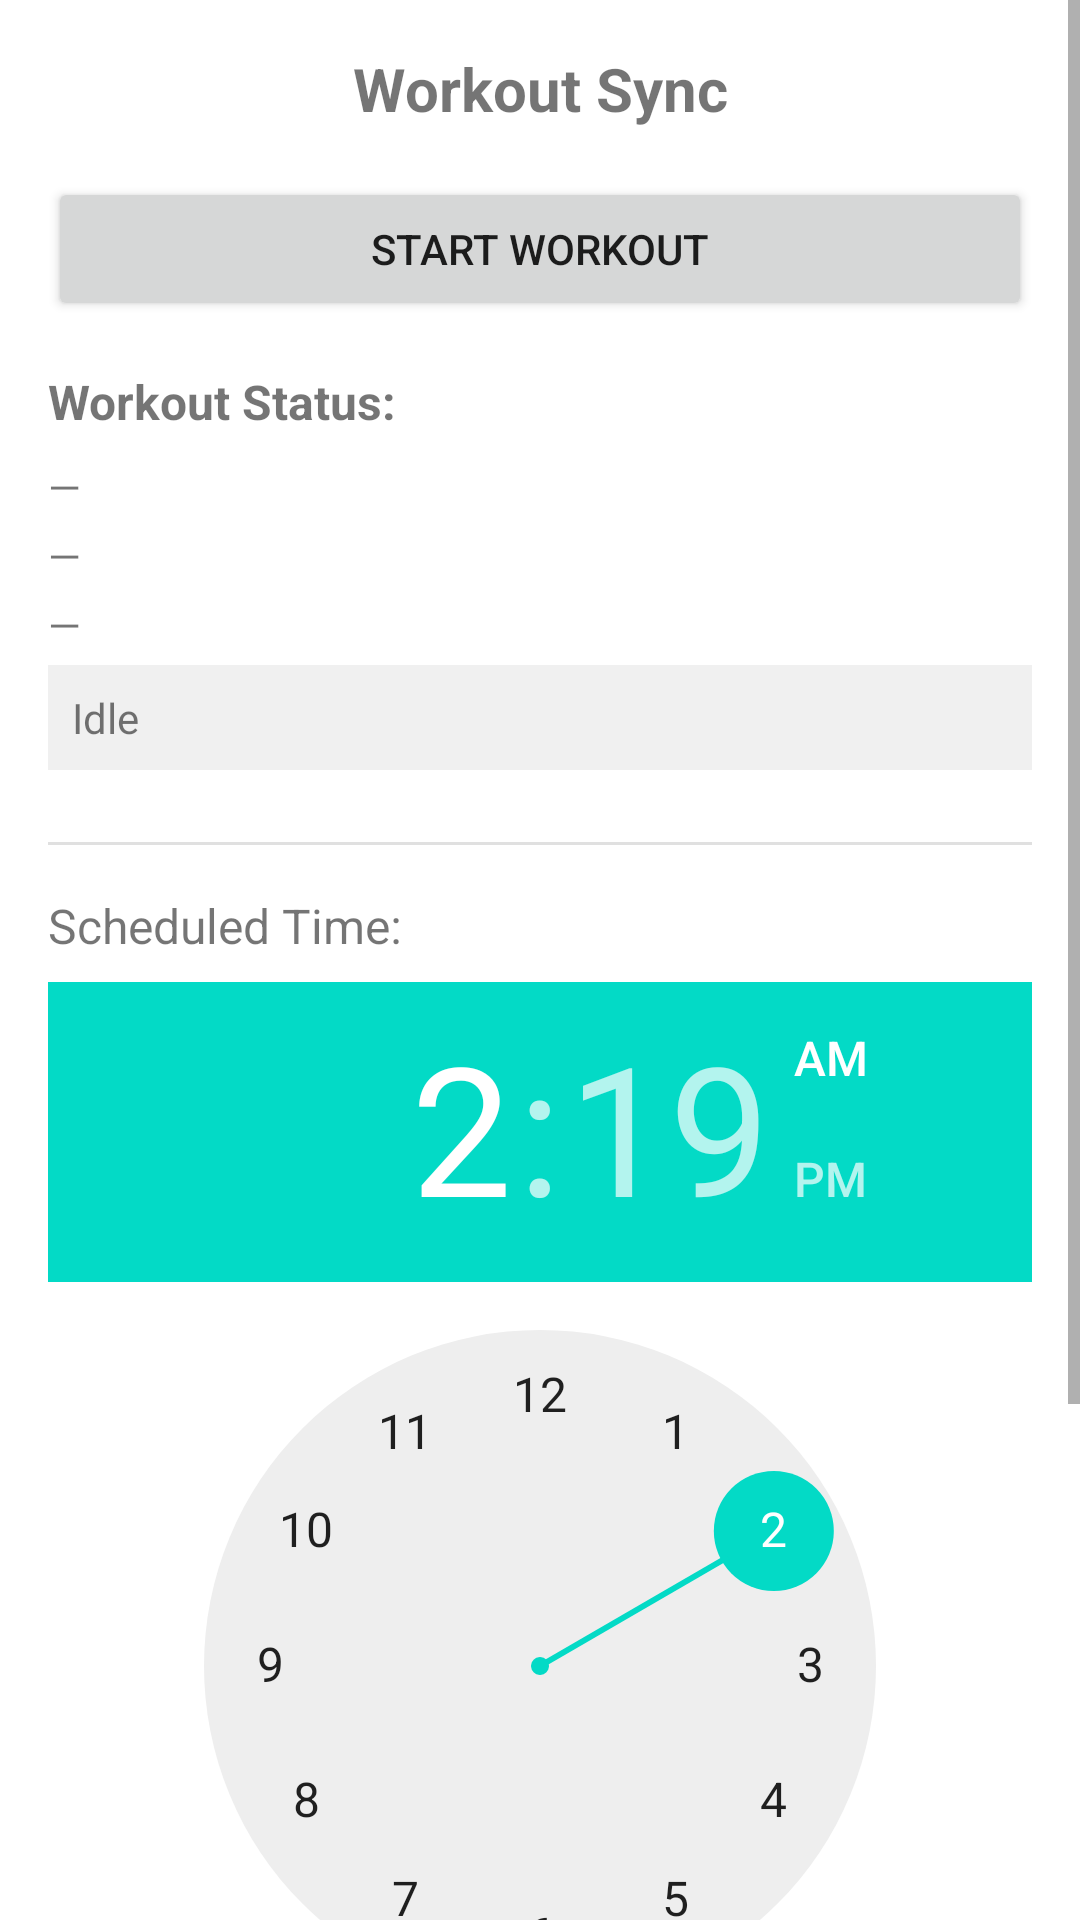

The Android layout XML behind this screen, and the referenced resources:
<!-- AndroidManifest.xml: application theme Theme.MyApplication -->
<!-- res/layout/activity_workout_debug.xml -->
<?xml version="1.0" encoding="utf-8"?>
<ScrollView xmlns:android="http://schemas.android.com/apk/res/android"
    android:layout_width="match_parent"
    android:layout_height="match_parent"
    android:fillViewport="true">

<LinearLayout
    android:layout_width="match_parent"
    android:layout_height="wrap_content"
    android:orientation="vertical"
    android:padding="16dp">

    <TextView
        android:layout_width="match_parent"
        android:layout_height="wrap_content"
        android:text="Workout Sync"
        android:textSize="20sp"
        android:textStyle="bold"
        android:gravity="center"
        android:layout_marginBottom="16dp" />

    <Button
        android:id="@+id/startWorkoutButton"
        android:layout_width="match_parent"
        android:layout_height="wrap_content"
        android:text="Start Workout"
        android:layout_marginBottom="16dp" />

    <TextView
        android:layout_width="match_parent"
        android:layout_height="wrap_content"
        android:text="Workout Status:"
        android:textSize="16sp"
        android:textStyle="bold"
        android:layout_marginBottom="8dp" />

    <TextView
        android:id="@+id/routineNameText"
        android:layout_width="match_parent"
        android:layout_height="wrap_content"
        android:text="—"
        android:textSize="14sp"
        android:layout_marginBottom="4dp" />

    <TextView
        android:id="@+id/exerciseNameText"
        android:layout_width="match_parent"
        android:layout_height="wrap_content"
        android:text="—"
        android:textSize="14sp"
        android:layout_marginBottom="4dp" />

    <TextView
        android:id="@+id/setProgressText"
        android:layout_width="match_parent"
        android:layout_height="wrap_content"
        android:text="—"
        android:textSize="14sp"
        android:layout_marginBottom="4dp" />

    <TextView
        android:id="@+id/statusText"
        android:layout_width="match_parent"
        android:layout_height="wrap_content"
        android:text="Idle"
        android:textSize="14sp"
        android:padding="8dp"
        android:background="#F0F0F0"
        android:layout_marginBottom="24dp" />

    <View
        android:layout_width="match_parent"
        android:layout_height="1dp"
        android:background="#E0E0E0"
        android:layout_marginBottom="16dp" />

    <TextView
        android:layout_width="match_parent"
        android:layout_height="wrap_content"
        android:text="Scheduled Time:"
        android:textSize="16sp"
        android:layout_marginBottom="8dp" />

    <TimePicker
        android:id="@+id/timePicker"
        android:layout_width="match_parent"
        android:layout_height="wrap_content"
        android:layout_marginBottom="16dp" />

    <Button
        android:id="@+id/setTimeButton"
        android:layout_width="match_parent"
        android:layout_height="wrap_content"
        android:text="Set Scheduled Time"
        android:layout_marginBottom="16dp" />

    <Button
        android:id="@+id/sendNowButton"
        android:layout_width="match_parent"
        android:layout_height="wrap_content"
        android:text="Send Now (Legacy)"
        android:layout_marginBottom="16dp" />

</LinearLayout>
</ScrollView>
<!-- resources referenced by this layout -->
<resources>
  <style name="Theme.MyApplication" parent="Theme.MaterialComponents.DayNight.NoActionBar">
          
         
          
      </style>
</resources>
